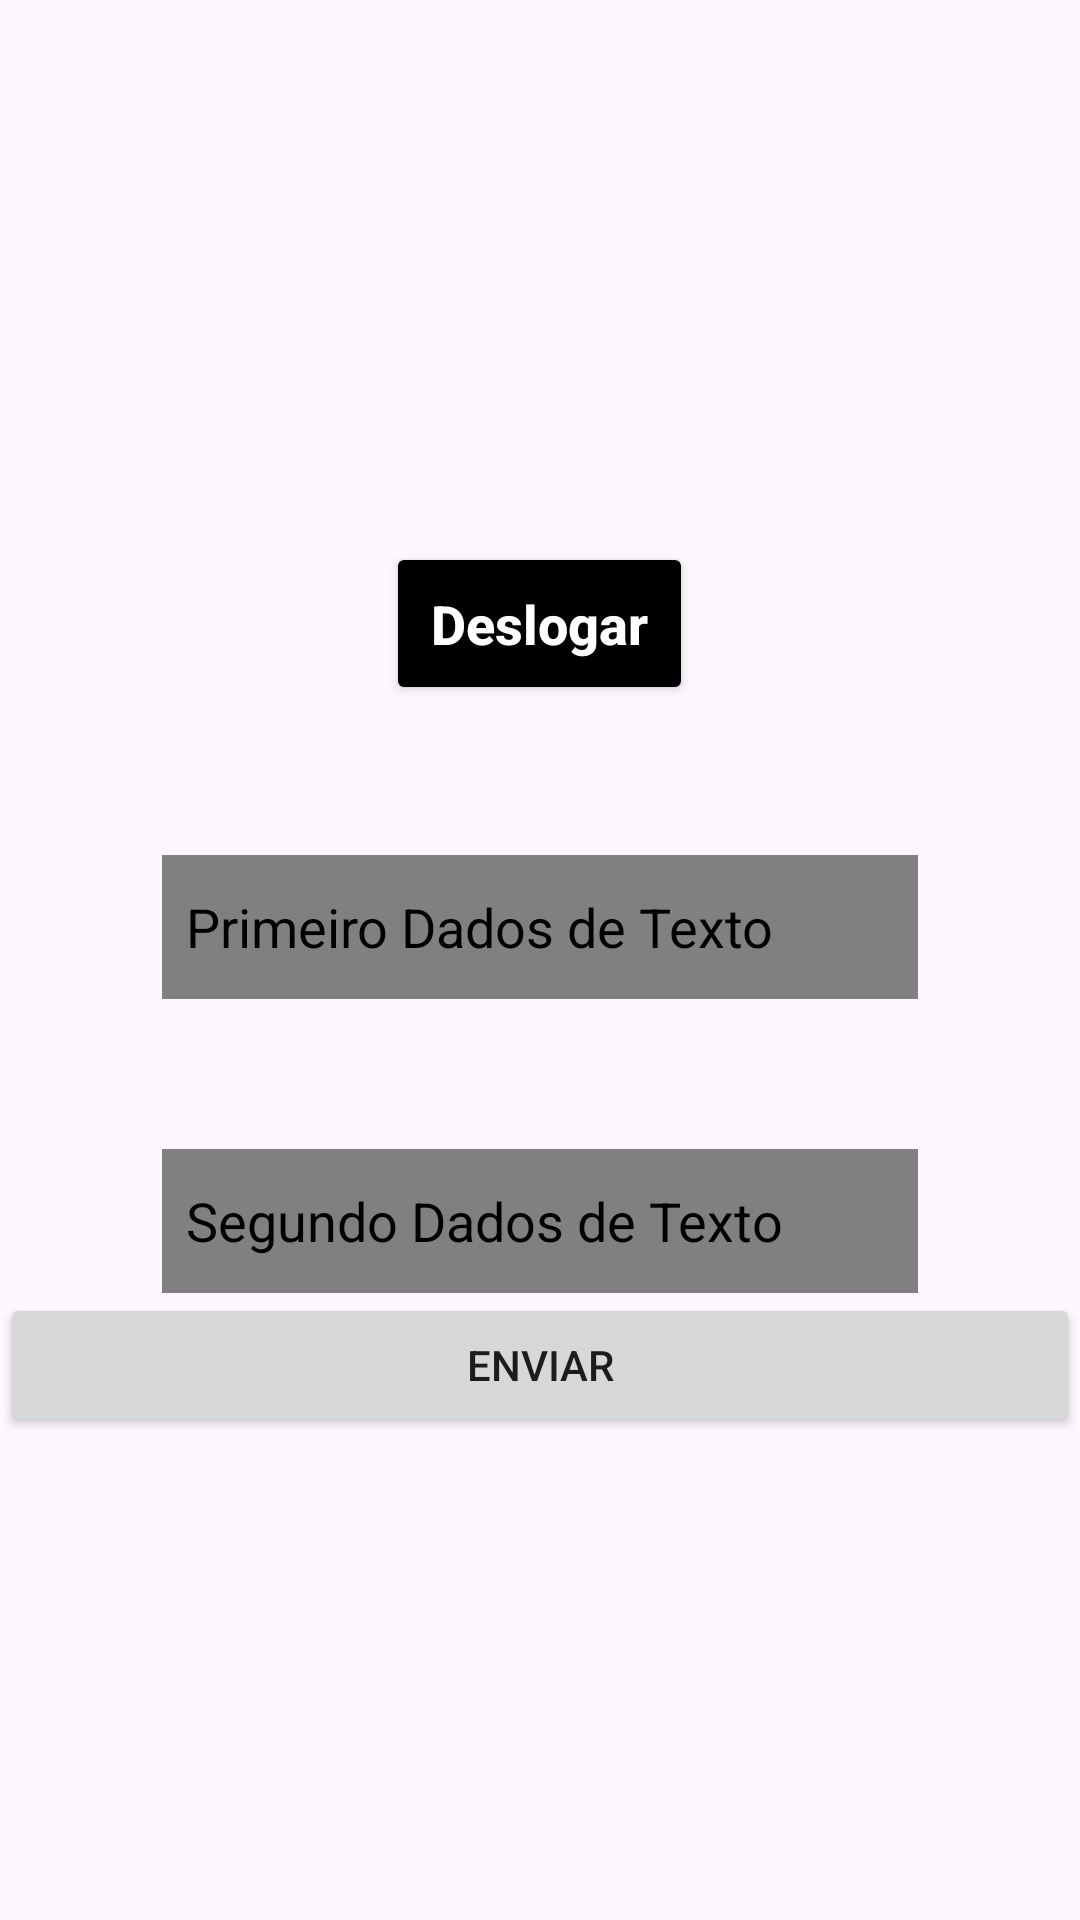

Write the Android layout XML for this screen, with the resource values it uses.
<!-- AndroidManifest.xml: application theme Theme.GravarDados -->
<!-- res/layout/activity_tela_principal.xml -->
<?xml version="1.0" encoding="utf-8"?>
<LinearLayout xmlns:android="http://schemas.android.com/apk/res/android"
    xmlns:app="http://schemas.android.com/apk/res-auto"
    xmlns:tools="http://schemas.android.com/tools"
    android:id="@+id/main"
    android:layout_width="match_parent"
    android:layout_height="match_parent"
    android:gravity="center"
    android:orientation="vertical"
    tools:context=".TelaPrincipal">

    <Button
        android:id="@+id/bt_gravarDadosDB"
        android:layout_width="wrap_content"
        android:layout_height="wrap_content"
        android:layout_gravity="center"
        android:layout_marginTop="20dp"
        android:backgroundTint="@color/black"
        android:padding="15dp"
        android:text="@string/text_button_logout"
        android:textAllCaps="false"
        android:textColor="@color/white"
        android:textSize="18sp"
        android:textStyle="bold" />

    <EditText
        android:id="@+id/editnome"
        android:layout_width="wrap_content"
        android:layout_height="48dp"
        android:layout_marginTop="50dp"
        android:background="@color/gray"
        android:ems="12"
        android:hint="@string/first_text_data"
        android:inputType="text"
        android:padding="8dp"
        android:textColor="@color/black"
        android:textColorHint="@color/black"
        app:layout_constraintStart_toStartOf="@+id/loginToolbar"
        app:layout_constraintTop_toBottomOf="@+id/emailFields" />

    <EditText
        android:id="@+id/editpeso"
        android:layout_width="wrap_content"
        android:layout_height="48dp"
        android:layout_marginTop="50dp"
        android:background="@color/gray"
        android:ems="12"
        android:hint="@string/second_text_data"
        android:inputType="text"
        android:padding="8dp"
        android:textColor="@color/black"
        android:textColorHint="@color/black"
        app:layout_constraintStart_toStartOf="@+id/loginToolbar"
        app:layout_constraintTop_toBottomOf="@+id/emailFields" />

    <Button
        android:id="@+id/enviarmerenda"
        android:layout_width="match_parent"
        android:layout_height="wrap_content"
        android:text="enviar" />

</LinearLayout>
<!-- resources referenced by this layout -->
<resources>
  <color name="black">#FF000000</color>
  <color name="gray">#808080</color>
  <color name="white">#FFFFFFFF</color>
  <string name="first_text_data">Primeiro Dados de Texto</string>
  <string name="second_text_data">Segundo Dados de Texto</string>
  <string name="text_button_logout">Deslogar</string>
  <style name="Theme.GravarDados" parent="Base.Theme.GravarDados" />
  <style name="Base.Theme.GravarDados" parent="Theme.Material3.DayNight.NoActionBar">
          
          
      </style>
</resources>
